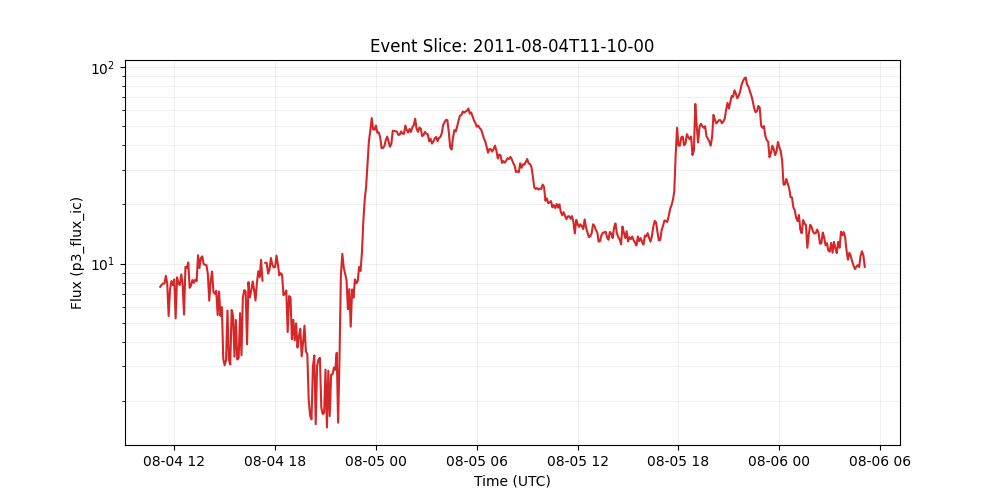

The data file committed next to this chart (first rows):
time_tag, p3_flux_ic
2011-08-04 11:10:00, 7.615
2011-08-04 11:15:00, 7.794
2011-08-04 11:20:00, 7.915
2011-08-04 11:25:00, 7.914
2011-08-04 11:30:00, 8.661
2011-08-04 11:35:00, 7.913
2011-08-04 11:40:00, 5.407
2011-08-04 11:45:00, 7.372
2011-08-04 11:50:00, 8.147
2011-08-04 11:55:00, 7.771
2011-08-04 12:00:00, 8.294
2011-08-04 12:05:00, 5.264
2011-08-04 12:10:00, 8.507
2011-08-04 12:15:00, 7.933
2011-08-04 12:20:00, 7.786
2011-08-04 12:25:00, 8.803
2011-08-04 12:30:00, 7.864
2011-08-04 12:35:00, 5.505
2011-08-04 12:40:00, 9.606
2011-08-04 12:45:00, 9.484
2011-08-04 12:50:00, 10.12
2011-08-04 12:55:00, 7.522
2011-08-04 13:00:00, 7.742
2011-08-04 13:05:00, 8.249
2011-08-04 13:10:00, 7.972
2011-08-04 13:15:00, 8.275
2011-08-04 13:20:00, 8.145
2011-08-04 13:25:00, 11.02
2011-08-04 13:30:00, 9.487
2011-08-04 13:35:00, 10.67
2011-08-04 13:40:00, 10.88
2011-08-04 13:45:00, 9.949
2011-08-04 13:50:00, 9.839
2011-08-04 13:55:00, 9.819
2011-08-04 14:00:00, 8.837
2011-08-04 14:05:00, 6.475
2011-08-04 14:10:00, 8.165
2011-08-04 14:15:00, 9.094
2011-08-04 14:20:00, 7.177
2011-08-04 14:25:00, 7.015
2011-08-04 14:30:00, 7.267
2011-08-04 14:35:00, 5.475
2011-08-04 14:40:00, 7.213
2011-08-04 14:45:00, 5.42
2011-08-04 14:50:00, 6.006
2011-08-04 14:55:00, 3.276
2011-08-04 15:00:00, 3.04
2011-08-04 15:05:00, 3.23
2011-08-04 15:10:00, 5.767
2011-08-04 15:15:00, 3.275
2011-08-04 15:20:00, 3.066
2011-08-04 15:25:00, 5.805
2011-08-04 15:30:00, 5.424
2011-08-04 15:35:00, 3.362
2011-08-04 15:40:00, 5.171
2011-08-04 15:45:00, 3.253
2011-08-04 15:50:00, 3.311
2011-08-04 15:55:00, 5.594
2011-08-04 16:00:00, 3.418
2011-08-04 16:05:00, 6.727
... 444 more rows
